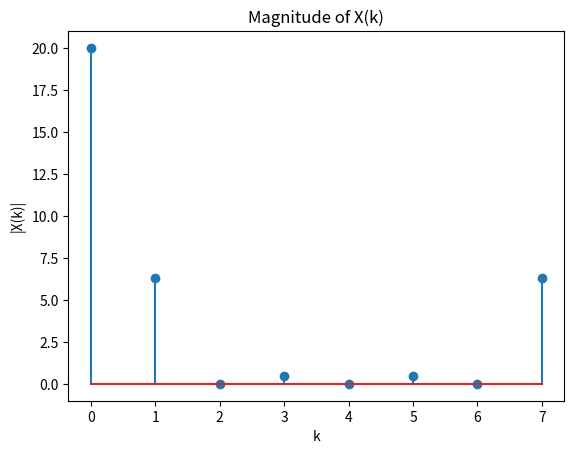
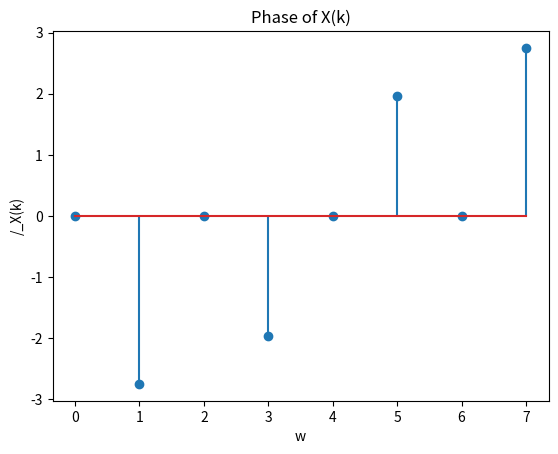

Write Python code to recreate these figures, in order.

import time
import numpy as np
import matplotlib.pyplot as plt
x=[1,2,3,4,4,3,2,1]



def fft(x):	
	n = len(x)
	
	if(n == 1):
		return x
	
	elif(n == 2):
		return np.hstack((x[0]+x[1],x[0]-x[1]))
	
	Xe = fft(x[::2])
	Xo = fft(x[1::2])
	
	D = np.zeros((n//2,), dtype=np.complex128)
	for i in range(n//2):
		D[i] = np.exp(-2j*np.pi*i/n)
	
	X_E = Xe + D*Xo
	X_O = Xe - D*Xo
	
	return np.hstack((X_E,X_O))

plt.figure(1)
plt.title("Magnitude of X(k)")
plt.xlabel("k")
plt.ylabel("|X(k)|")
plt.stem(np.abs(fft(x)))
plt.figure(2)
plt.title("Phase of X(k)")
plt.xlabel("w")
plt.ylabel("/_X(k)")
plt.stem(np.angle(fft(x)))
plt.show()
